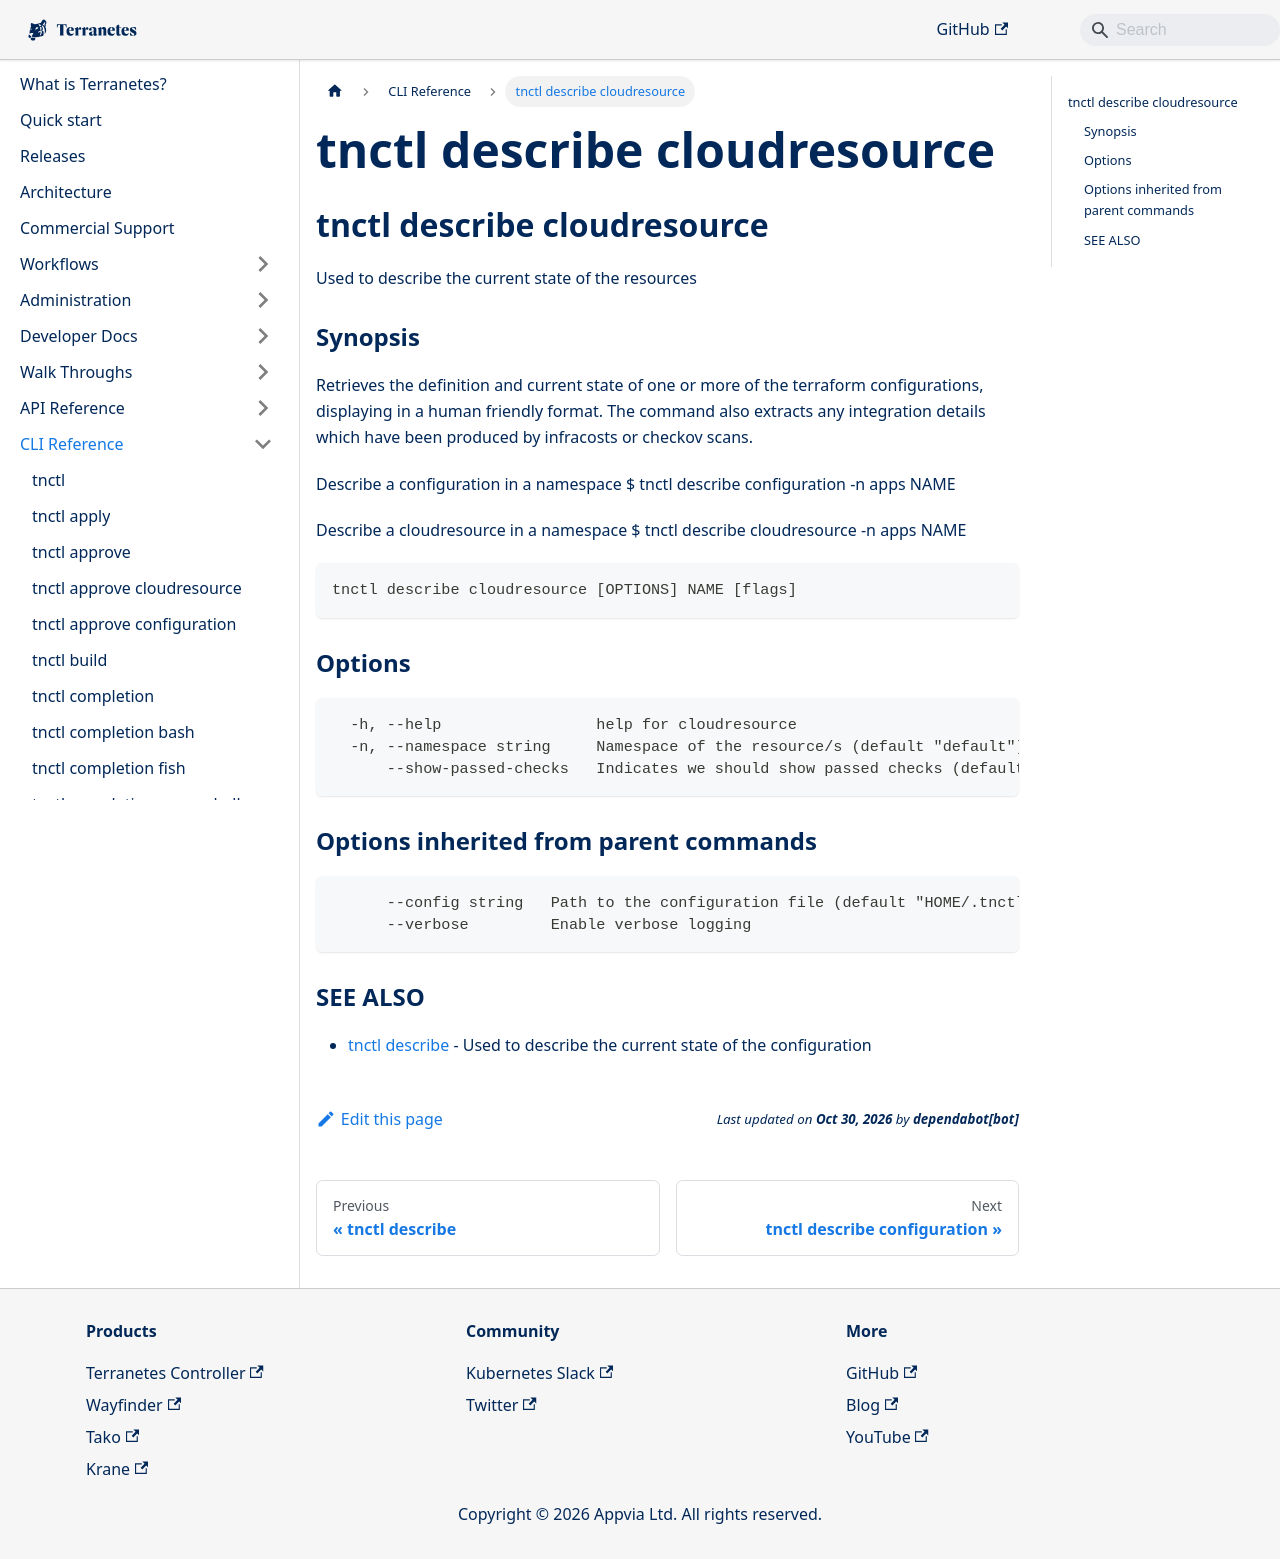

repository: appvia/terranetes · page: terranetes-controller/cli/tnctl_describe_cloudresource/index.html · generator: docusaurus

---
title: "tnctl describe cloudresource"
---
## tnctl describe cloudresource

Used to describe the current state of the resources

### Synopsis

Retrieves the definition and current state of one or more of the
terraform configurations, displaying in a human friendly format.
The command also extracts any integration details which have been
produced by infracosts or checkov scans.

Describe a configuration in a namespace
$ tnctl describe configuration -n apps NAME

Describe a cloudresource in a namespace
$ tnctl describe cloudresource -n apps NAME


```
tnctl describe cloudresource [OPTIONS] NAME [flags]
```

### Options

```
  -h, --help                 help for cloudresource
  -n, --namespace string     Namespace of the resource/s (default "default")
      --show-passed-checks   Indicates we should show passed checks (default true)
```

### Options inherited from parent commands

```
      --config string   Path to the configuration file (default "HOME/.tnctl.yaml")
      --verbose         Enable verbose logging
```

### SEE ALSO

* [tnctl describe](../tnctl_describe)	 - Used to describe the current state of the configuration
